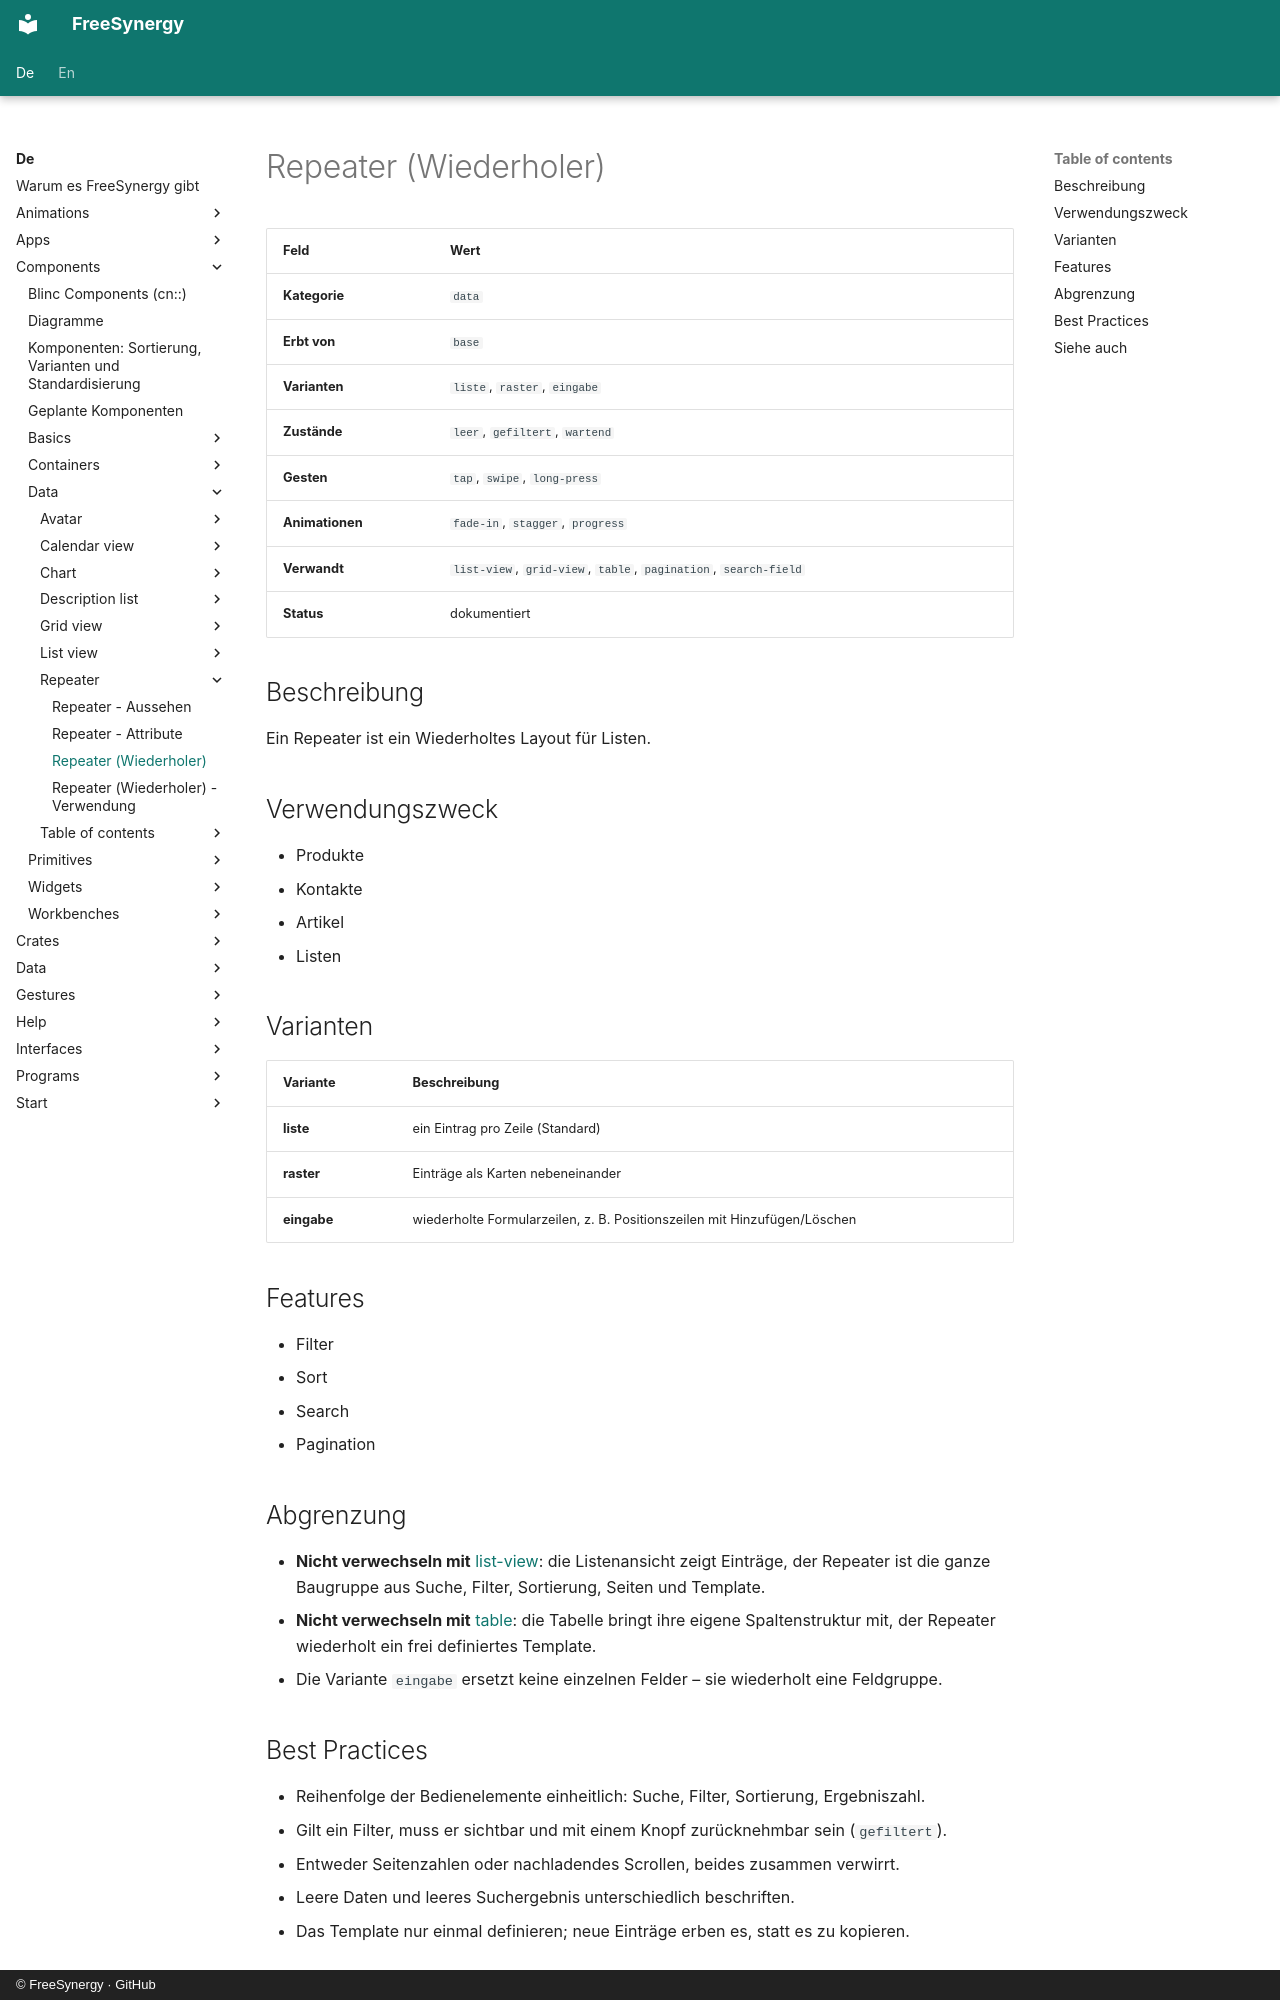

repository: FreeSynergy/fs-documentation · page: de/components/data/repeater/description/index.html · generator: mkdocs · copyright: © FreeSynergy · GitHub

# Repeater (Wiederholer)

| Feld | Wert |
|------|------|
| **Kategorie** | `data` |
| **Erbt von** | `base` |
| **Varianten** | `liste`, `raster`, `eingabe` |
| **Zustände** | `leer`, `gefiltert`, `wartend` |
| **Gesten** | `tap`, `swipe`, `long-press` |
| **Animationen** | `fade-in`, `stagger`, `progress` |
| **Verwandt** | `list-view`, `grid-view`, `table`, `pagination`, `search-field` |
| **Status** | dokumentiert |

## Beschreibung
Ein Repeater ist ein Wiederholtes Layout für Listen.

## Verwendungszweck

- Produkte
- Kontakte
- Artikel
- Listen

## Varianten

| Variante | Beschreibung |
|----------|--------------|
| **liste** | ein Eintrag pro Zeile (Standard) |
| **raster** | Einträge als Karten nebeneinander |
| **eingabe** | wiederholte Formularzeilen, z. B. Positionszeilen mit Hinzufügen/Löschen |

## Features

- Filter
- Sort
- Search
- Pagination

## Abgrenzung

- **Nicht verwechseln mit** [list-view](../list-view/): die Listenansicht zeigt Einträge,
  der Repeater ist die ganze Baugruppe aus Suche, Filter, Sortierung, Seiten und Template.
- **Nicht verwechseln mit** [table](../table/): die Tabelle bringt ihre eigene Spaltenstruktur mit,
  der Repeater wiederholt ein frei definiertes Template.
- Die Variante `eingabe` ersetzt keine einzelnen Felder – sie wiederholt eine Feldgruppe.

## Best Practices

- Reihenfolge der Bedienelemente einheitlich: Suche, Filter, Sortierung, Ergebniszahl.
- Gilt ein Filter, muss er sichtbar und mit einem Knopf zurücknehmbar sein (`gefiltert`).
- Entweder Seitenzahlen oder nachladendes Scrollen, beides zusammen verwirrt.
- Leere Daten und leeres Suchergebnis unterschiedlich beschriften.
- Das Template nur einmal definieren; neue Einträge erben es, statt es zu kopieren.
